Run: headless pygame with SDL's dummy video driver; simulated clock (each Clock.tick advances the game by its frame time, no real sleeping); random seed 0; keys injected as events and as key.get_pressed() state; no mouse input.
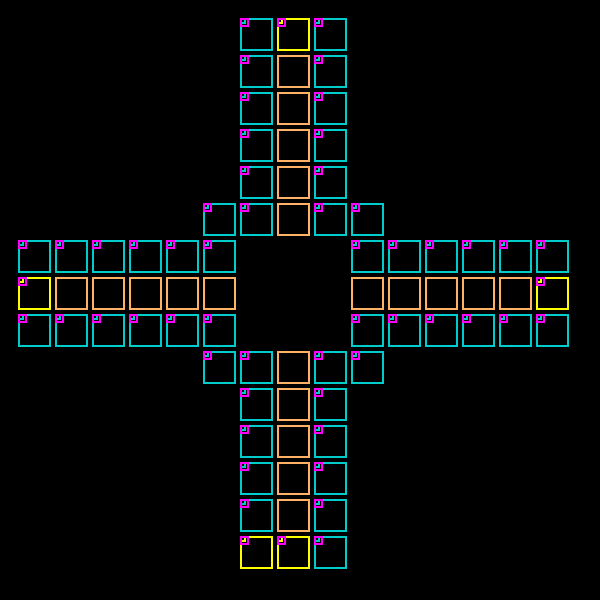
Frame 1 of 4 · flips 1–60 · no input
Frame 2 of 4 · flips 61–180 · tapped SPACE, RETURN · held RIGHT (→), D · screen unchanged from frame 1, image omitted
Frame 3 of 4 · flips 181–300 · held DOWN (↓), S · screen unchanged from frame 2, image omitted
Frame 4 of 4 · flips 301–420 · held LEFT (←), A, UP (↑), W · screen unchanged from frame 3, image omitted

The pygame program that drew these frames:

import math
import pygame


SCREEN_SIZE = [600, 600]                    # the base canvas size
ROW_COUNT = 15                              # board size adjusts to this value
TILE_BOUNDARY_COLOR = (0, 204, 204)         # color of main movement tiles
TILE_CENTER_COLOR = (255, 178, 102)         # color of the safe zone center tiles
TILE_START_COLOR = (255, 255, 0)            # color of the start tile in tiles linked list
TILE_PATH_MARKER = (255, 0, 255)            # marker color for path tiles
TILE_SIZE = math.floor(ROW_COUNT * 2.25)    # a tile size adjusted from board size
done = False                                # simple little bool to manage game loop


pygame.init()
clock = pygame.time.Clock()


class Player:
    pass


class Piece:
    pass


class Tile:
    def __init__(self, screen, size, location_arr, color, state, tile_type,
                 is_path=None):
        self.location = location_arr
        self.color = color
        self.state = state
        self.type = tile_type
        self.previous = None
        self.next = None
        self.is_path = is_path
        pygame.draw.rect(screen, color, pygame.Rect(location_arr[0],
                         location_arr[1], size, size), 2)
        if self.is_path:
            pygame.draw.rect(screen, color, pygame.Rect(location_arr[0],
                         location_arr[1], size * 0.2, size * 0.2), 2)


class Board:

    """iterate over tiles and link them with each other in order of
    traversal"""
    def post_processing(self):
        previous_tile = None
        for i in range(len(self.tiles_collection)):
            if (self.is_next_by_distance(self.tiles_collection[i],
                self.start_tile) and (self.tiles_collection[i].type == 0)):
                self.start_tile.next == self.tiles_collection[i]
                self.tiles_collection[i].previous == self.start_tile
                previous_tile = self.tiles_collection[i]
                pygame.draw.rect(self.screen, TILE_PATH_MARKER,
                                 pygame.Rect(self.tiles_collection[i].location[0],
                                 self.tiles_collection[i].location[1],
                                 9, 9), 2)
        if previous_tile != None:
            for k in range(len(self.tiles_collection)):
                for j in range(len(self.tiles_collection)):
                    if (self.is_next_by_distance(self.tiles_collection[j],
                        previous_tile) and (self.tiles_collection[j].is_path == True) and
                        (self.tiles_collection[j].next == None) and
                        (self.tiles_collection[j].previous == None)):
                        previous_tile.next = self.tiles_collection[j]
                        self.tiles_collection[j].previous = previous_tile
                        previous_tile = self.tiles_collection[j]
                        pygame.draw.rect(self.screen, TILE_PATH_MARKER,
                                        pygame.Rect(self.tiles_collection[j].location[0],
                                        self.tiles_collection[j].location[1],
                                        9, 9), 2)


    def is_next_by_distance(self, tile1, tile2):
        compare_dist = int(self.base_size / ROW_COUNT)
        loc1 = tile1.location
        loc2 = tile2.location
        actual_dist = int(math.sqrt((loc1[0] - loc2[0])**2 + (loc1[1] -
                                                          loc2[1])**2))
        return compare_dist == actual_dist


    def create_board(self):
        row_inc = int((self.base_size / ROW_COUNT ) * 0.5)
        tile_num = 0
        half_board_count = math.floor(ROW_COUNT / 2) - 1
        for row in range(0, ROW_COUNT):
            if (row > half_board_count - 1 and row < half_board_count + 3):
                column_inc = int((self.base_size / ROW_COUNT) * 0.5)
                for column in range(0, ROW_COUNT):
                    if (column < half_board_count or column > half_board_count
                       + 2):
                        if (row == 7):
                            color = TILE_CENTER_COLOR
                            tile_type = 1
                            self.center_y = row_inc
                            if (column == 0) or (column == ROW_COUNT - 1):
                                is_path = True
                                color = TILE_START_COLOR
                            else:
                                is_path = False
                        else:
                            color = TILE_BOUNDARY_COLOR
                            tile_type = 0
                            is_path = True
                        new_tile = Tile(self.screen, TILE_SIZE, [column_inc,
                                        row_inc], color, 0, tile_type, is_path)
                        self.tiles_collection[tile_num] = new_tile
                        tile_num += 1
                    column_inc += int(self.base_size / ROW_COUNT)
            else:
                vertical_column_inc = int((self.base_size / ROW_COUNT) * 0.5)
                for column in range(0, ROW_COUNT):
                    if (column > half_board_count - 1 and column <
                        half_board_count + 3):
                        if column == 7:
                            color = TILE_CENTER_COLOR
                            tile_type = 1
                            self.center_x = vertical_column_inc
                            if (row == 0) or (row == ROW_COUNT - 1):
                                is_path = True
                                color = TILE_START_COLOR
                            else:
                                is_path = False
                        else:
                            color = TILE_BOUNDARY_COLOR
                            tile_type = 0
                            is_path = True
                        if (column == half_board_count and row == ROW_COUNT - 1):
                            color = TILE_START_COLOR
                            new_tile = Tile(self.screen, TILE_SIZE,
                                            [vertical_column_inc, row_inc], color,
                                            0, tile_type, is_path)
                            self.start_tile = new_tile
                        else:
                            new_tile = Tile(self.screen, TILE_SIZE,
                                            [vertical_column_inc, row_inc], color,
                                            0, tile_type, is_path)
                        self.tiles_collection[tile_num] = new_tile
                        tile_num += 1
                        if (column == 7) and ((row == half_board_count - 1) or \
                           (row == half_board_count + 3)):
                            decrement = int(self.base_size / ROW_COUNT)
                            new_tile = Tile(self.screen, TILE_SIZE,
                                        [vertical_column_inc - decrement * 2,
                                         row_inc], TILE_BOUNDARY_COLOR,
                                        0, 0, True)
                            self.tiles_collection[tile_num] = new_tile
                            tile_num += 1
                            new_tile = Tile(self.screen, TILE_SIZE,
                                        [vertical_column_inc + decrement * 2,
                                         row_inc], TILE_BOUNDARY_COLOR,
                                        0, 0, True)
                            self.tiles_collection[tile_num] = new_tile
                            tile_num += 1
                    vertical_column_inc += int(self.base_size / ROW_COUNT)
            row_inc += int(self.base_size / ROW_COUNT)


    def __init__(self):
        self.screen = pygame.display.set_mode((SCREEN_SIZE[0],
                                               SCREEN_SIZE[1]))
        self.tiles_collection = {}
        self.start_tile = None
        self.center_x = 0
        self.center_y = 0
        self.base_size = min(SCREEN_SIZE)
        self.base_size -= TILE_SIZE
        self.create_board()
        self.post_processing()


class Ludo:
    pass


if __name__ == "__main__":
    board = Board()
    # for tile in tiles_dict:
    #     print(tiles_dict[tile].location)
    while not done:
        for event in pygame.event.get():
            if event.type == pygame.QUIT:
                done = True
        pygame.display.flip()
        clock.tick(30)
